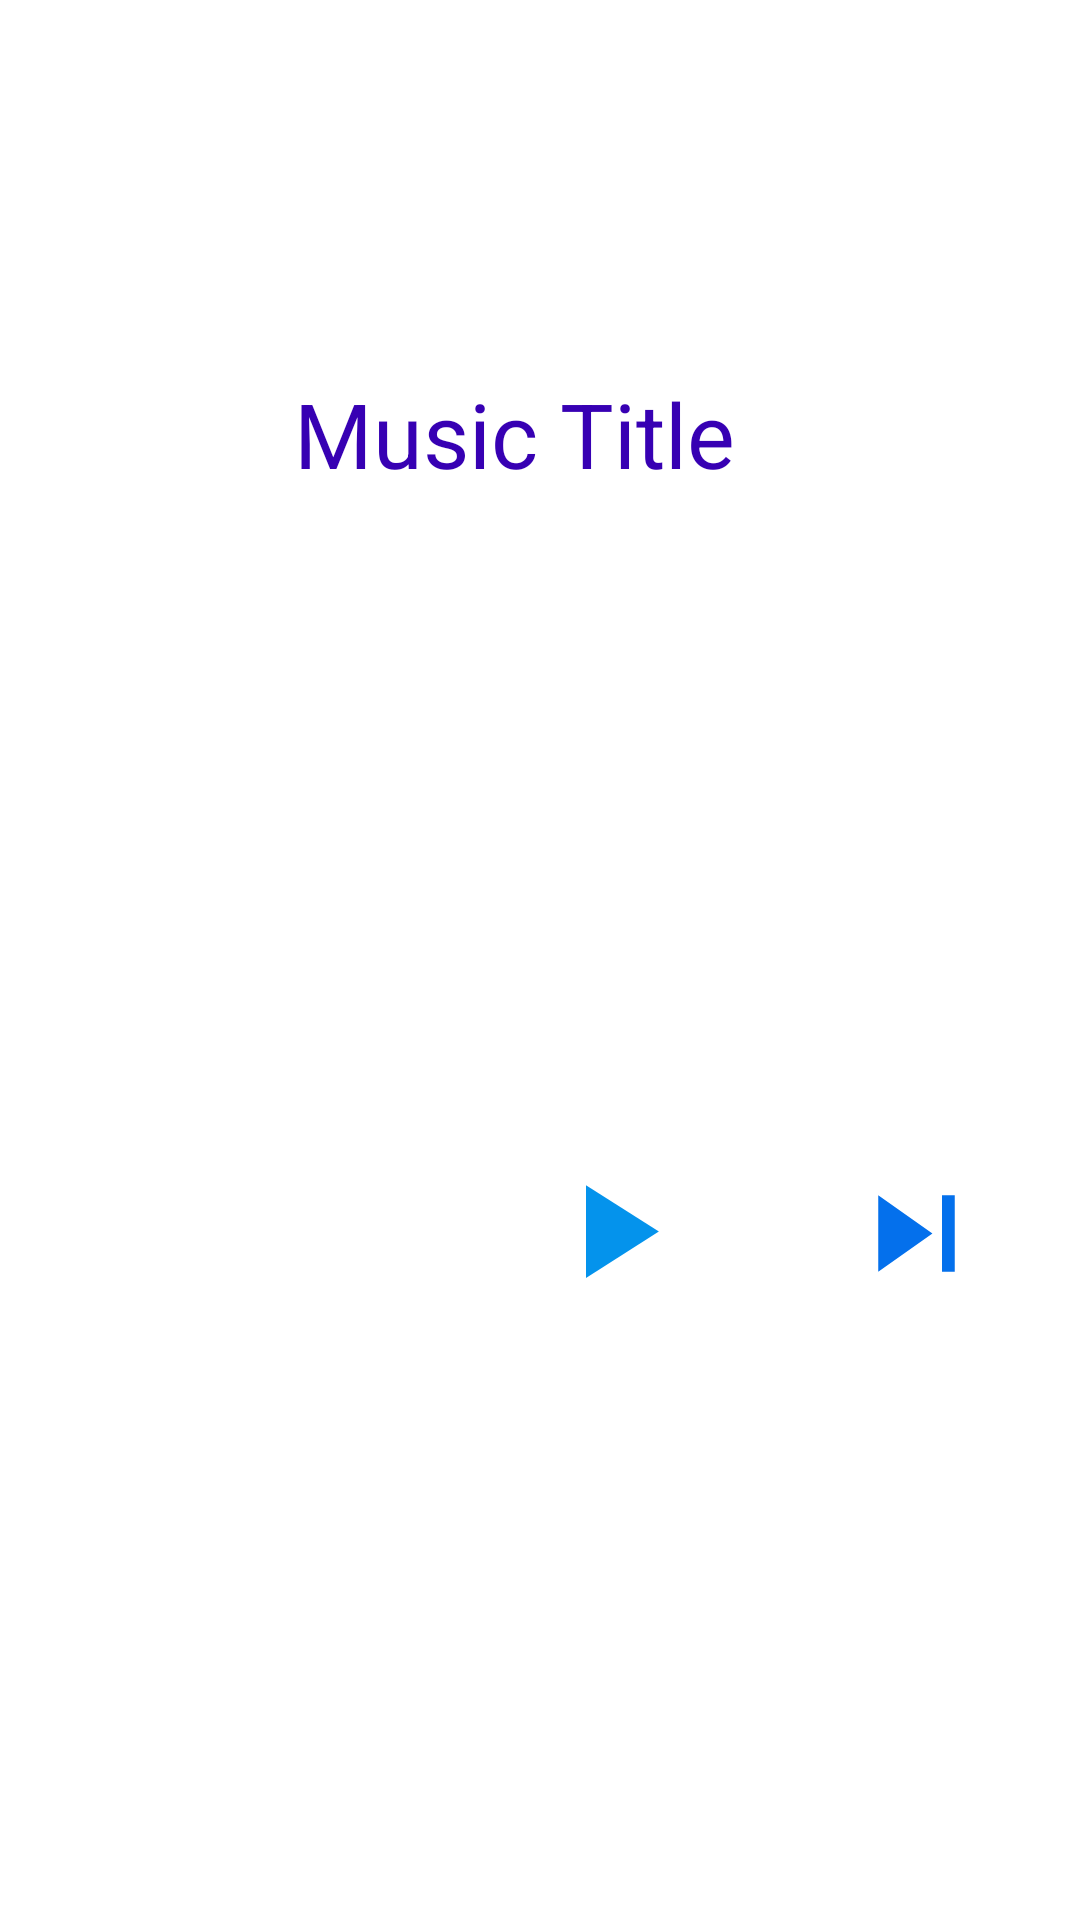

Here is an Android app screen rendered from its layout file. Give the layout XML and the strings, colors and styles it references.
<!-- AndroidManifest.xml: application theme Theme.MAD_tute -->
<!-- res/layout/activity_main.xml -->
<?xml version="1.0" encoding="utf-8"?>
<androidx.constraintlayout.widget.ConstraintLayout xmlns:android="http://schemas.android.com/apk/res/android"
    xmlns:app="http://schemas.android.com/apk/res-auto"
    xmlns:tools="http://schemas.android.com/tools"
    android:layout_width="match_parent"
    android:layout_height="match_parent"
    tools:context=".MainActivity">

    <TextView
        android:id="@+id/tvMusicTitle"
        android:layout_width="180dp"
        android:layout_height="42dp"
        android:text="Music Title"
        android:textSize="30dp"
        android:textColor="@color/purple_700"
        app:layout_constraintBottom_toBottomOf="parent"
        app:layout_constraintEnd_toEndOf="parent"
        app:layout_constraintHorizontal_bias="0.545"
        app:layout_constraintStart_toStartOf="parent"
        app:layout_constraintTop_toTopOf="parent"
        app:layout_constraintVertical_bias="0.208" />

    <ImageView
        android:id="@+id/btnPlayPause"
        android:layout_width="56dp"
        android:layout_height="53dp"
        android:layout_marginStart="176dp"
        android:layout_marginTop="384dp"
        app:layout_constraintStart_toStartOf="parent"
        app:layout_constraintTop_toTopOf="parent"
        app:srcCompat="@drawable/play" />

    <ImageView
        android:id="@+id/btnSkip"
        android:layout_width="51dp"
        android:layout_height="54dp"
        android:layout_marginStart="48dp"
        android:layout_marginTop="384dp"
        app:layout_constraintStart_toEndOf="@+id/btnPlayPause"
        app:layout_constraintTop_toTopOf="parent"
        app:srcCompat="@drawable/next" />

</androidx.constraintlayout.widget.ConstraintLayout>
<!-- resources referenced by this layout -->
<resources>
  <color name="purple_700">#FF3700B3</color>
  <!-- drawable next (drawable) -->
  <vector android:height="24dp" android:tint="#0470EC"
      android:viewportHeight="24" android:viewportWidth="24"
      android:width="24dp" xmlns:android="http://schemas.android.com/apk/res/android">
      <path android:fillColor="@android:color/white" android:pathData="M6,18l8.5,-6L6,6v12zM16,6v12h2V6h-2z"/>
  </vector>
  <!-- drawable play (drawable) -->
  <vector android:height="24dp" android:tint="#0493EC"
      android:viewportHeight="24" android:viewportWidth="24"
      android:width="24dp" xmlns:android="http://schemas.android.com/apk/res/android">
      <path android:fillColor="@android:color/white" android:pathData="M8,5v14l11,-7z"/>
  </vector>
  <style name="Theme.MAD_tute" parent="Theme.MaterialComponents.DayNight.DarkActionBar">
          
          <item name="colorPrimary">@color/purple_500</item>
          <item name="colorPrimaryVariant">@color/purple_700</item>
          <item name="colorOnPrimary">@color/white</item>
          
          <item name="colorSecondary">@color/teal_200</item>
          <item name="colorSecondaryVariant">@color/teal_700</item>
          <item name="colorOnSecondary">@color/black</item>
          
          <item name="android:statusBarColor">?attr/colorPrimaryVariant</item>
          
      </style>
  <color name="purple_500">#FF6200EE</color>
  <color name="white">#FFFFFFFF</color>
  <color name="teal_200">#FF03DAC5</color>
  <color name="teal_700">#FF018786</color>
  <color name="black">#FF000000</color>
</resources>
